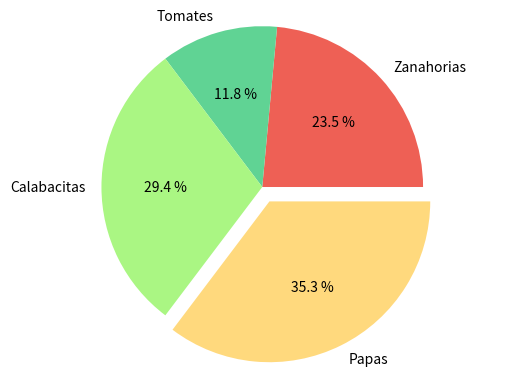

The script that saved this image:
# Guardado con el nombre de 13e_GraficaPay.py
import matplotlib.pyplot as plt 

vegetales = [20,10,25,30]
nombres = ["Zanahorias","Tomates","Calabacitas","Papas"] 

colores = ["#EE6055","#60D394","#AAF683","#FFD97D","#FF9B85"]
desfase = (0, 0, 0, 0.1)

plt.pie(vegetales, labels=nombres, autopct="%0.1f %%", colors=colores, explode=desfase)
plt.axis("equal")
plt.show()


print("Gráfica de Pay con una rebanada defasada") 
print("----- Fin del Programa -----") 